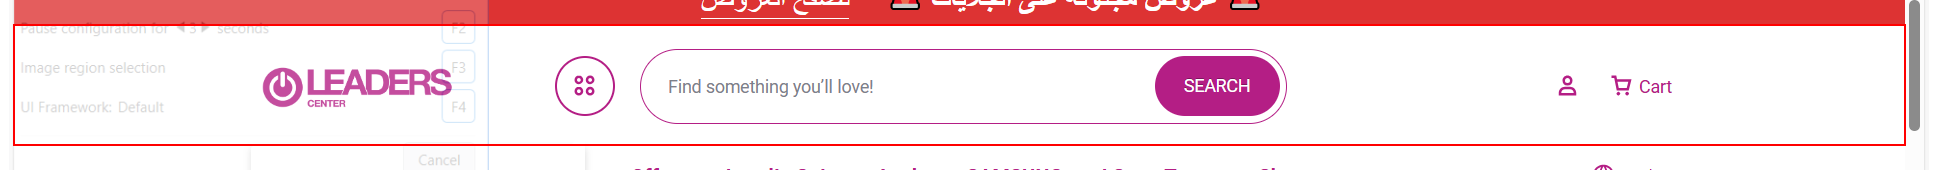
Workflow: Leaders Lunch

Step 1 [try]: find the element in window 'Shop online from Leaders Center | The largest electronics store in Jordan' (msedge.exe)
